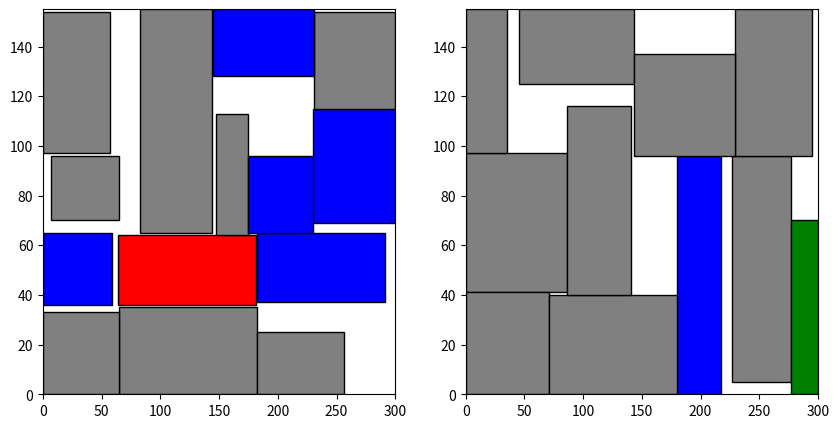

Write the Python code that produced this figure.
import matplotlib.pyplot as plt
from matplotlib.patches import Rectangle
import numpy as np

#13 in onze data is twee van de drie bijzondere aspecten!!

bins_sizes = {0: [300, 155],
1: [300,155]}

bins_used = [0,1]

#which boxes in which bin
Items_in_Bin = {0: [0, 2, 8, 9, 13, 15, 16, 17, 18, 19, 20, 21, 22, 24], 1: [1, 3, 4, 5, 6, 7, 10, 11, 12, 14, 23], 2: [], 3: [], 4: []}

#each item i, [horizontal coordinate x_i, vertical coordinate z_1, horizontal extension, vertical extension]

I_info_solution = {0: [0.0, 36.000000000000014, 59.0, 29.0, 1, 0, 0], 1: [227.0, 5.0, 50.0, 91.0, 0, 0, 0], 2: [65.0, 0.0, 117.0, 35.0, 0, 0, 0], 3: [277.0, 0.0, 23.0, 70.0, 0, 1, 0], 4: [180.0, 0.0, 37.0, 96.0, 1, 0, 0], 5: [0.0, 41.0, 86.0, 56.0, 0, 0, 0], 6: [0.0, 97.0, 35.0, 58.0, 0, 0, 0], 7: [0.0, 0.0, 71.0, 41.0, 0, 0, 0], 8: [83.0, 65.0, 61.0, 90.0, 0, 0, 0], 9: [182.0, 37.000000000000014, 109.0, 28.0, 1, 0, 0], 10: [45.0, 125.0, 98.0, 30.0, 0, 0, 0], 11: [71.0, 0.0, 109.0, 40.0, 0, 0, 0], 12: [86.0, 40.0, 55.0, 76.0, 0, 0, 0], 13: [230.0, 69.0, 70.0, 46.0, 1, 0, 1], 14: [229.0, 96.0, 66.0, 59.0, 0, 0, 0], 15: [231.0, 115.0, 69.0, 39.0, 0, 0, 0], 16: [64.0, 36.0, 117.0, 28.0, 0, 0, 1], 17: [147.0, 64.0, 28.0, 49.0, 0, 0, 0], 18: [182.0, 0.0, 74.0, 25.0, 0, 0, 0], 19: [145.0, 128.0, 86.0, 27.0, 1, 0, 0], 20: [0.0, 0.0, 65.0, 33.0, 0, 0, 0], 21: [0.0, 97.0, 57.0, 57.0, 0, 0, 0], 22: [7.0, 70.0, 58.0, 26.0, 0, 0, 0], 23: [143.0, 96.0, 86.0, 41.0, 0, 0, 0], 24: [175.0, 65.0, 55.0, 31.0, 1, 0, 0]}

#define Matplotlib figure and axis
fig, axs = plt.subplots(nrows=1, ncols=len(bins_used), figsize=(10, 5))
cr = 0
# create simple line plot and add rectangle to plot
for i, bin_num in enumerate(bins_used):
    axs[i].set_ylim([0, bins_sizes[bin_num][1]])
    axs[i].set_xlim([0, bins_sizes[bin_num][0]])

    for y, valuey in enumerate(bins_used):
        if valuey != bin_num:
            continue
        for x, valuex in enumerate(Items_in_Bin[valuey]):
            facecolor = ''
            if I_info_solution[valuex][4] == 1:
                facecolor = 'blue'
            elif I_info_solution[valuex][5] == 1:
                facecolor = 'green'
            elif I_info_solution[valuex][6] == 1:
                facecolor = 'red'
            else:
                facecolor = 'gray'
                #facecolor = colorsrandom[cr]
                #cr+=1
            axs[i].add_patch(
                Rectangle((I_info_solution[valuex][0], I_info_solution[valuex][1]), I_info_solution[valuex][2],
                          I_info_solution[valuex][3],edgecolor = 'black', facecolor=facecolor, fill=True, lw=1))

plt.show()

